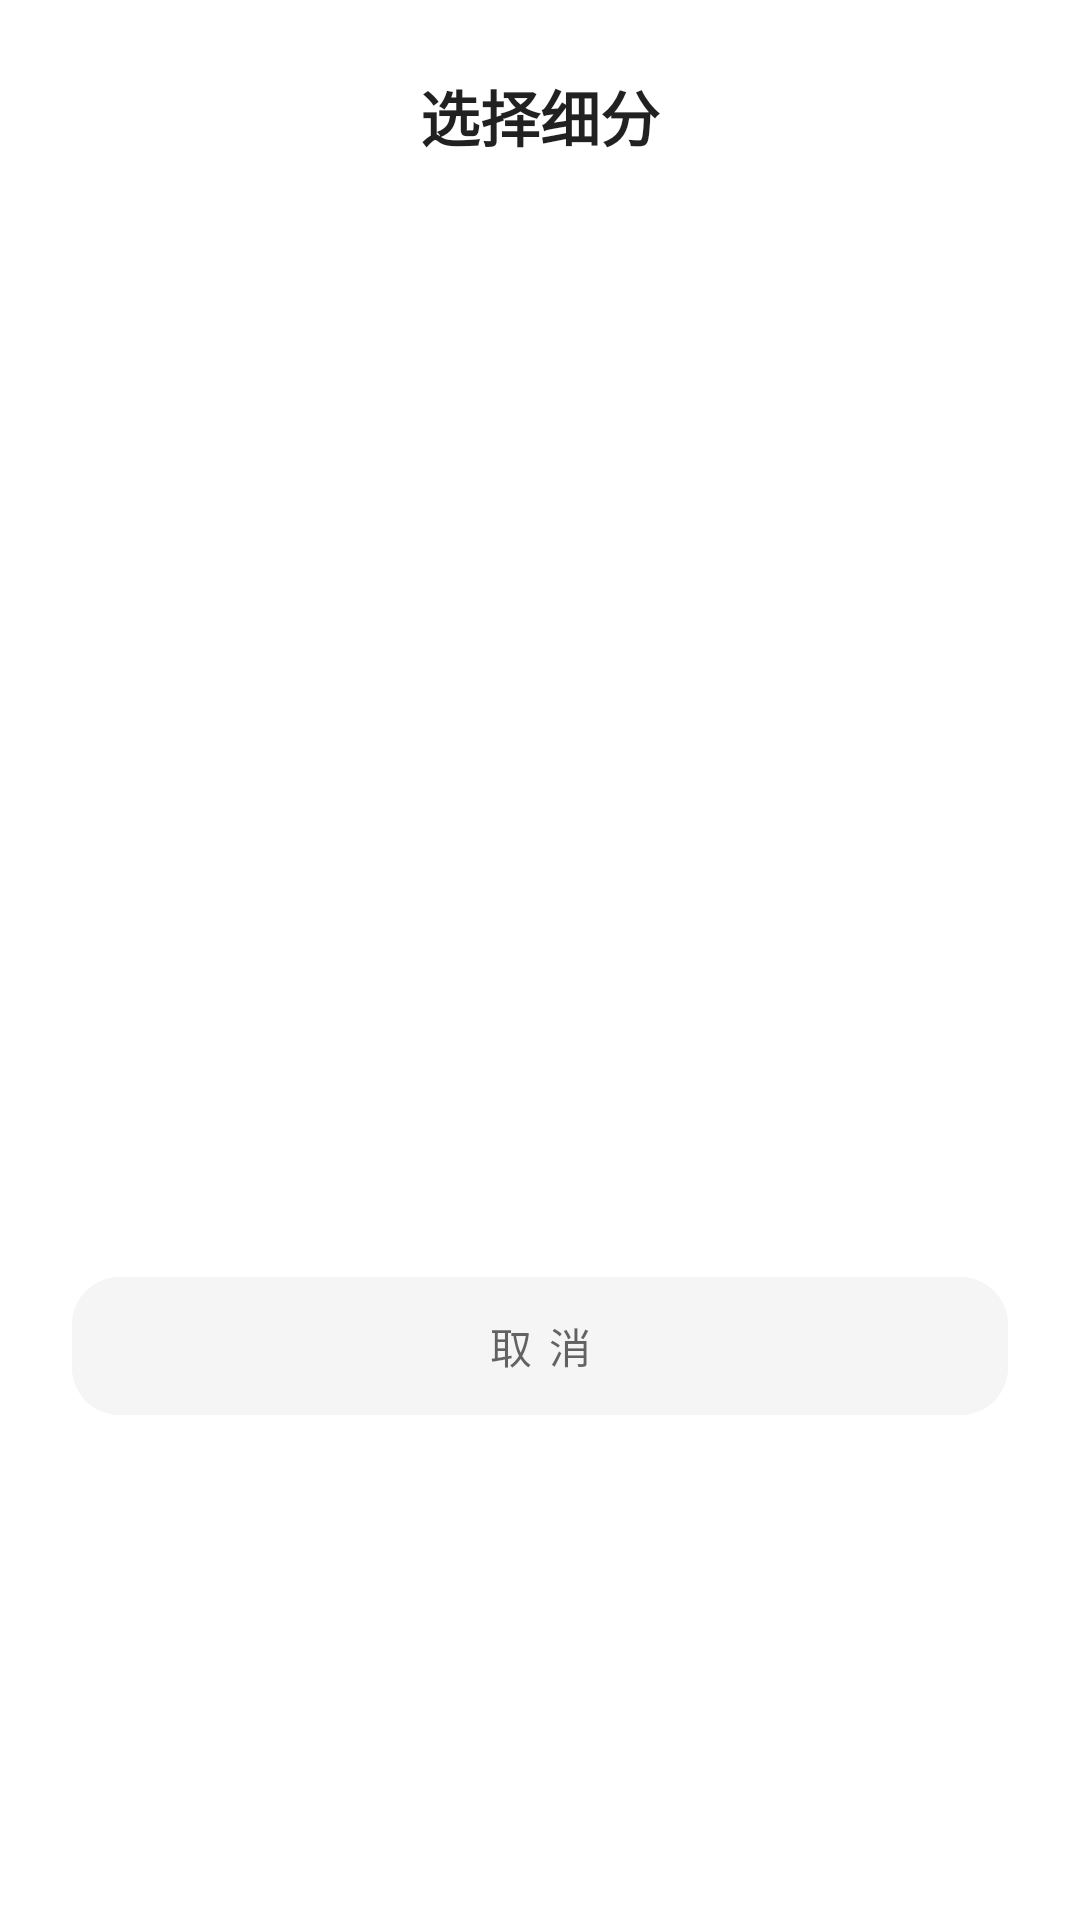

Android layout source for this screen:
<!-- AndroidManifest.xml: application theme Theme.MyApplication -->
<!-- res/layout/dialog_select_sub_category.xml -->
<?xml version="1.0" encoding="utf-8"?>
<androidx.constraintlayout.widget.ConstraintLayout xmlns:android="http://schemas.android.com/apk/res/android"
    xmlns:app="http://schemas.android.com/apk/res-auto"
    android:layout_width="match_parent"
    android:layout_height="wrap_content"
    android:background="@drawable/bg_bottom_sheet_rounded"
    android:padding="24dp"
    android:minWidth="320dp">

    <TextView
        android:id="@+id/tv_title"
        android:layout_width="match_parent"
        android:layout_height="wrap_content"
        android:text="&#x9009;&#x62E9;&#x7EC6;&#x5206;"
        android:textSize="20sp"
        android:textStyle="bold"
        android:textColor="?android:attr/textColorPrimary"
        android:gravity="center"
        android:layout_marginBottom="24dp"
        app:layout_constraintTop_toTopOf="parent"
        app:layout_constraintStart_toStartOf="parent"
        app:layout_constraintEnd_toEndOf="parent"/>

    <androidx.core.widget.NestedScrollView
        android:id="@+id/nsv_container"
        android:layout_width="0dp"
        android:layout_height="wrap_content"
        android:minHeight="60dp"
        app:layout_constrainedHeight="true"
        app:layout_constraintHeight_max="350dp"
        app:layout_constraintTop_toBottomOf="@id/tv_title"
        app:layout_constraintStart_toStartOf="parent"
        app:layout_constraintEnd_toEndOf="parent"
        app:layout_constraintBottom_toTopOf="@id/btn_cancel"
        android:layout_marginBottom="24dp">

        <com.google.android.material.chip.ChipGroup
            android:id="@+id/cg_sub_categories"
            android:layout_width="match_parent"
            android:layout_height="wrap_content"
            app:chipSpacingHorizontal="12dp"
            app:chipSpacingVertical="8dp"
            app:singleSelection="true"
            android:paddingBottom="8dp">
        </com.google.android.material.chip.ChipGroup>

    </androidx.core.widget.NestedScrollView>

    <TextView
        android:id="@+id/tv_empty"
        android:layout_width="wrap_content"
        android:layout_height="wrap_content"
        android:text="&#x6682;&#x65E0;&#x7EC6;&#x5206;&#x9009;&#x9879;"
        android:textColor="@color/text_secondary"
        android:textSize="14sp"
        android:visibility="gone"
        app:layout_constraintTop_toTopOf="@id/nsv_container"
        app:layout_constraintBottom_toBottomOf="@id/nsv_container"
        app:layout_constraintStart_toStartOf="parent"
        app:layout_constraintEnd_toEndOf="parent"/>

    <com.google.android.material.button.MaterialButton
        android:id="@+id/btn_cancel"
        android:layout_width="match_parent"
        android:layout_height="46dp"
        android:text="&#x53D6; &#x6D88;"
        android:textColor="?android:attr/textColorSecondary"
        android:backgroundTint="@color/input_bg"
        app:cornerRadius="16dp"
        android:stateListAnimator="@null"
        android:insetTop="0dp"
        android:insetBottom="0dp"
        style="@style/Widget.MaterialComponents.Button.UnelevatedButton"
        app:layout_constraintTop_toBottomOf="@id/nsv_container"
        app:layout_constraintBottom_toBottomOf="parent"
        app:layout_constraintStart_toStartOf="parent"
        app:layout_constraintEnd_toEndOf="parent"/>

</androidx.constraintlayout.widget.ConstraintLayout>
<!-- resources referenced by this layout -->
<resources>
  <color name="input_bg">#F5F5F5</color>
  <color name="text_secondary">#757575</color>
  <!-- drawable bg_bottom_sheet_rounded (drawable) -->
  ﻿<?xml version="1.0" encoding="utf-8"?>
  <shape xmlns:android="http://schemas.android.com/apk/res/android">
      <solid android:color="@color/white" />
      <corners android:radius="32dp" />
  </shape>
  <style name="Theme.MyApplication" parent="Theme.MaterialComponents.DayNight.NoActionBar">
          <item name="colorPrimary">@color/primary</item>
          <item name="colorPrimaryVariant">@color/primary_dark</item>
          <item name="colorOnPrimary">@color/text_white</item>
          <item name="colorSecondary">@color/teal_200</item>
          <item name="colorSecondaryVariant">@color/teal_700</item>
          <item name="colorOnSecondary">@color/black</item>
          <item name="android:statusBarColor">?attr/colorPrimaryVariant</item>
          <item name="android:navigationBarColor">@color/surface</item>
      </style>
  <color name="white">#FFFFFFFF</color>
  <color name="primary">#0d9488</color>
  <color name="primary_dark">#0f766e</color>
  <color name="text_white">#FFFFFFFF</color>
  <color name="teal_200">#FF03DAC5</color>
  <color name="teal_700">#FF018786</color>
  <color name="black">#FF000000</color>
  <color name="surface">#ffffff</color>
</resources>
